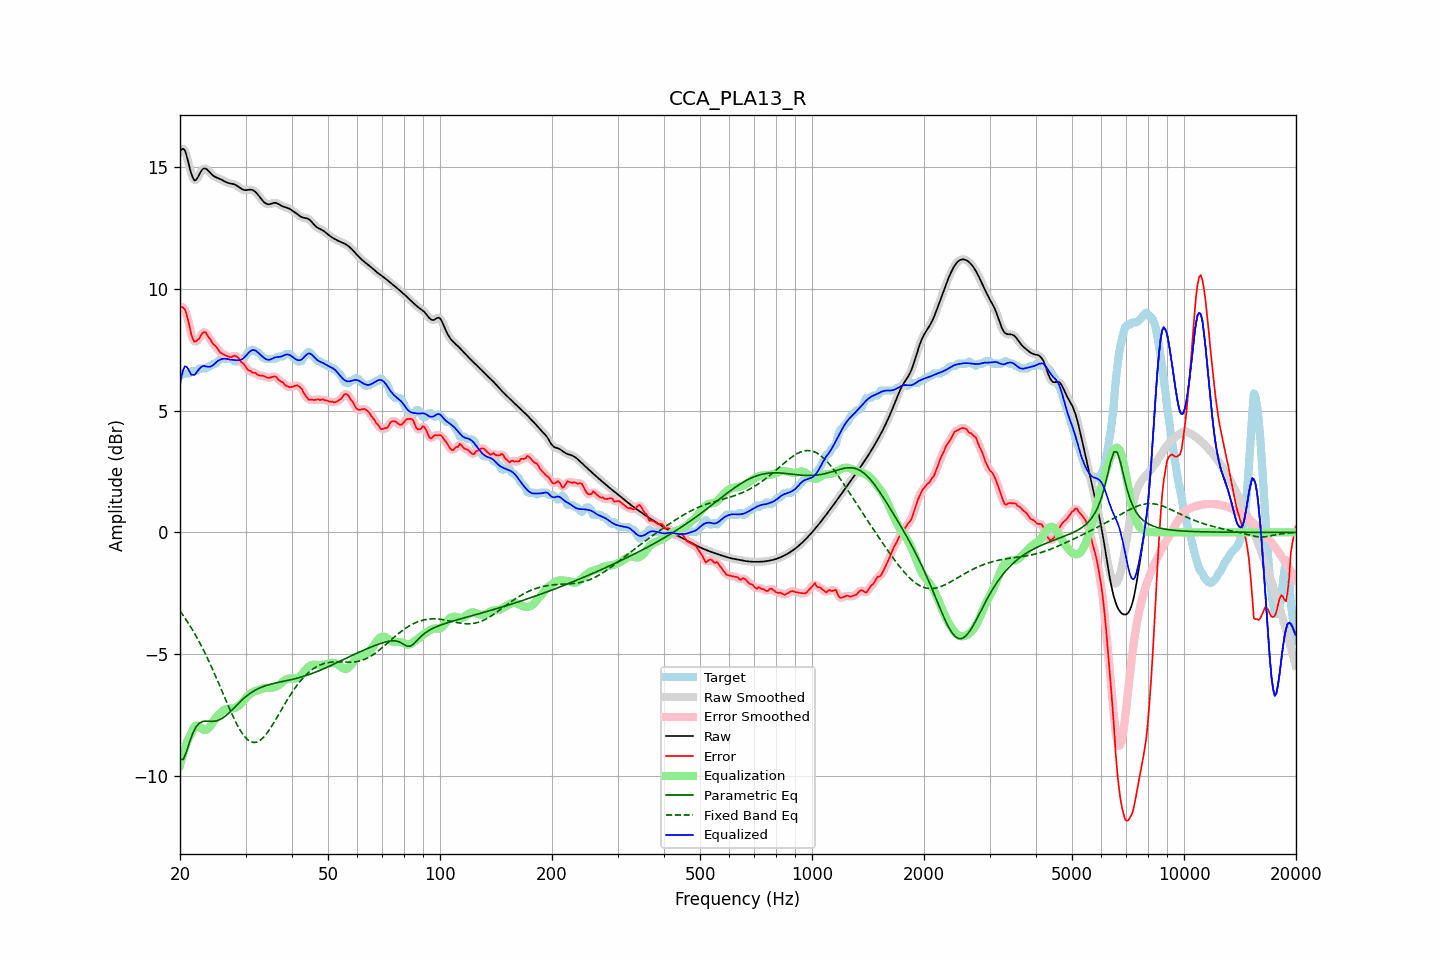

The file beside this chart, header and first rows:
frequency, raw, error, smoothed, error_smoothed, equalization, parametric_eq, fixed_band_eq, equalized_raw, equalized_smoothed, target
20.00, 15.63, 9.21, 15.64, 9.21, -9.56, -9.31, -3.23, 6.07, 6.08, 6.43
20.20, 15.73, 9.26, 15.73, 9.26, -9.31, -9.32, -3.32, 6.42, 6.42, 6.48
20.40, 15.75, 9.23, 15.74, 9.23, -9.08, -9.33, -3.41, 6.67, 6.66, 6.53
20.61, 15.69, 9.16, 15.67, 9.14, -8.87, -9.17, -3.51, 6.82, 6.79, 6.53
20.81, 15.49, 8.97, 15.49, 8.96, -8.69, -9.02, -3.61, 6.80, 6.80, 6.53
21.02, 15.25, 8.72, 15.24, 8.72, -8.52, -8.81, -3.71, 6.72, 6.72, 6.53
21.23, 14.97, 8.44, 14.98, 8.43, -8.38, -8.60, -3.81, 6.59, 6.60, 6.53
21.44, 14.73, 8.14, 14.74, 8.16, -8.26, -8.42, -3.92, 6.47, 6.48, 6.59
21.66, 14.57, 7.94, 14.56, 7.95, -8.10, -8.24, -4.03, 6.47, 6.46, 6.63
21.87, 14.45, 7.83, 14.48, 7.85, -7.99, -8.11, -4.14, 6.46, 6.49, 6.63
22.09, 14.48, 7.85, 14.48, 7.84, -7.94, -7.99, -4.26, 6.54, 6.55, 6.63
22.31, 14.57, 7.90, 14.56, 7.89, -7.94, -7.91, -4.38, 6.63, 6.63, 6.66
22.54, 14.69, 7.96, 14.69, 7.99, -7.98, -7.84, -4.50, 6.71, 6.71, 6.73
22.76, 14.82, 8.09, 14.81, 8.08, -8.03, -7.80, -4.63, 6.78, 6.78, 6.73
22.99, 14.91, 8.19, 14.90, 8.17, -8.08, -7.77, -4.75, 6.83, 6.82, 6.73
23.22, 14.95, 8.22, 14.94, 8.22, -8.12, -7.76, -4.89, 6.83, 6.83, 6.73
23.45, 14.94, 8.21, 14.94, 8.19, -8.12, -7.75, -5.02, 6.82, 6.82, 6.73
23.69, 14.89, 8.10, 14.89, 8.12, -8.09, -7.75, -5.16, 6.81, 6.81, 6.79
23.92, 14.82, 8.00, 14.82, 8.01, -8.03, -7.76, -5.30, 6.80, 6.80, 6.83
24.16, 14.75, 7.92, 14.75, 7.90, -7.94, -7.76, -5.44, 6.81, 6.81, 6.83
24.40, 14.68, 7.79, 14.69, 7.81, -7.84, -7.76, -5.59, 6.84, 6.84, 6.89
24.65, 14.63, 7.70, 14.63, 7.72, -7.74, -7.76, -5.74, 6.89, 6.89, 6.93
24.89, 14.59, 7.67, 14.60, 7.65, -7.64, -7.75, -5.88, 6.95, 6.95, 6.93
25.14, 14.57, 7.58, 14.57, 7.57, -7.56, -7.73, -6.04, 7.01, 7.01, 6.99
25.39, 14.54, 7.48, 14.54, 7.49, -7.48, -7.72, -6.19, 7.06, 7.06, 7.06
25.65, 14.51, 7.39, 14.51, 7.41, -7.42, -7.68, -6.35, 7.09, 7.09, 7.13
25.91, 14.48, 7.35, 14.48, 7.35, -7.36, -7.65, -6.50, 7.12, 7.12, 7.13
26.16, 14.44, 7.32, 14.44, 7.31, -7.31, -7.60, -6.66, 7.13, 7.13, 7.13
26.43, 14.40, 7.28, 14.41, 7.28, -7.27, -7.56, -6.81, 7.13, 7.13, 7.13
26.69, 14.37, 7.25, 14.37, 7.25, -7.25, -7.50, -6.97, 7.12, 7.12, 7.13
26.96, 14.35, 7.22, 14.35, 7.22, -7.24, -7.44, -7.12, 7.11, 7.11, 7.13
27.23, 14.33, 7.21, 14.33, 7.21, -7.24, -7.38, -7.27, 7.10, 7.10, 7.13
27.50, 14.32, 7.19, 14.32, 7.21, -7.23, -7.31, -7.42, 7.09, 7.09, 7.13
27.77, 14.31, 7.23, 14.31, 7.23, -7.22, -7.25, -7.56, 7.08, 7.08, 7.07
28.05, 14.29, 7.26, 14.28, 7.24, -7.21, -7.18, -7.70, 7.08, 7.07, 7.03
28.33, 14.25, 7.23, 14.25, 7.23, -7.18, -7.11, -7.83, 7.07, 7.07, 7.03
28.62, 14.21, 7.19, 14.21, 7.18, -7.15, -7.05, -7.96, 7.07, 7.06, 7.03
28.90, 14.17, 7.11, 14.17, 7.10, -7.10, -6.98, -8.08, 7.07, 7.07, 7.05
29.19, 14.12, 7.00, 14.12, 7.03, -7.03, -6.92, -8.19, 7.09, 7.09, 7.12
29.48, 14.08, 6.95, 14.09, 6.95, -6.96, -6.86, -8.28, 7.13, 7.13, 7.13
29.78, 14.06, 6.89, 14.06, 6.87, -6.88, -6.80, -8.37, 7.19, 7.19, 7.17
30.08, 14.05, 6.80, 14.06, 6.79, -6.80, -6.74, -8.45, 7.25, 7.26, 7.26
30.38, 14.06, 6.68, 14.06, 6.71, -6.73, -6.69, -8.51, 7.33, 7.33, 7.38
30.68, 14.07, 6.65, 14.07, 6.65, -6.67, -6.64, -8.56, 7.40, 7.40, 7.43
30.99, 14.07, 6.63, 14.07, 6.60, -6.62, -6.59, -8.60, 7.45, 7.45, 7.44
31.30, 14.06, 6.56, 14.06, 6.58, -6.58, -6.55, -8.62, 7.49, 7.48, 7.51
31.61, 14.03, 6.56, 14.03, 6.55, -6.54, -6.51, -8.63, 7.49, 7.49, 7.47
31.93, 13.98, 6.55, 13.97, 6.52, -6.51, -6.47, -8.62, 7.46, 7.46, 7.43
32.24, 13.90, 6.48, 13.90, 6.49, -6.49, -6.44, -8.61, 7.42, 7.42, 7.43
32.57, 13.82, 6.45, 13.82, 6.46, -6.47, -6.41, -8.57, 7.36, 7.36, 7.37
32.89, 13.74, 6.43, 13.74, 6.44, -6.44, -6.38, -8.53, 7.30, 7.30, 7.30
33.22, 13.66, 6.43, 13.65, 6.43, -6.42, -6.35, -8.48, 7.24, 7.24, 7.22
33.55, 13.58, 6.42, 13.58, 6.42, -6.40, -6.33, -8.41, 7.18, 7.18, 7.16
33.89, 13.52, 6.40, 13.52, 6.39, -6.39, -6.30, -8.34, 7.13, 7.13, 7.13
34.23, 13.49, 6.36, 13.49, 6.37, -6.39, -6.28, -8.26, 7.10, 7.10, 7.13
34.57, 13.47, 6.34, 13.47, 6.35, -6.39, -6.26, -8.16, 7.09, 7.09, 7.13
34.92, 13.48, 6.35, 13.48, 6.35, -6.38, -6.24, -8.07, 7.10, 7.10, 7.13
35.27, 13.50, 6.37, 13.50, 6.38, -6.38, -6.22, -7.96, 7.12, 7.12, 7.13
35.62, 13.52, 6.40, 13.52, 6.40, -6.37, -6.21, -7.86, 7.15, 7.15, 7.13
35.97, 13.53, 6.41, 13.53, 6.39, -6.35, -6.19, -7.75, 7.18, 7.18, 7.13
... 635 more rows
